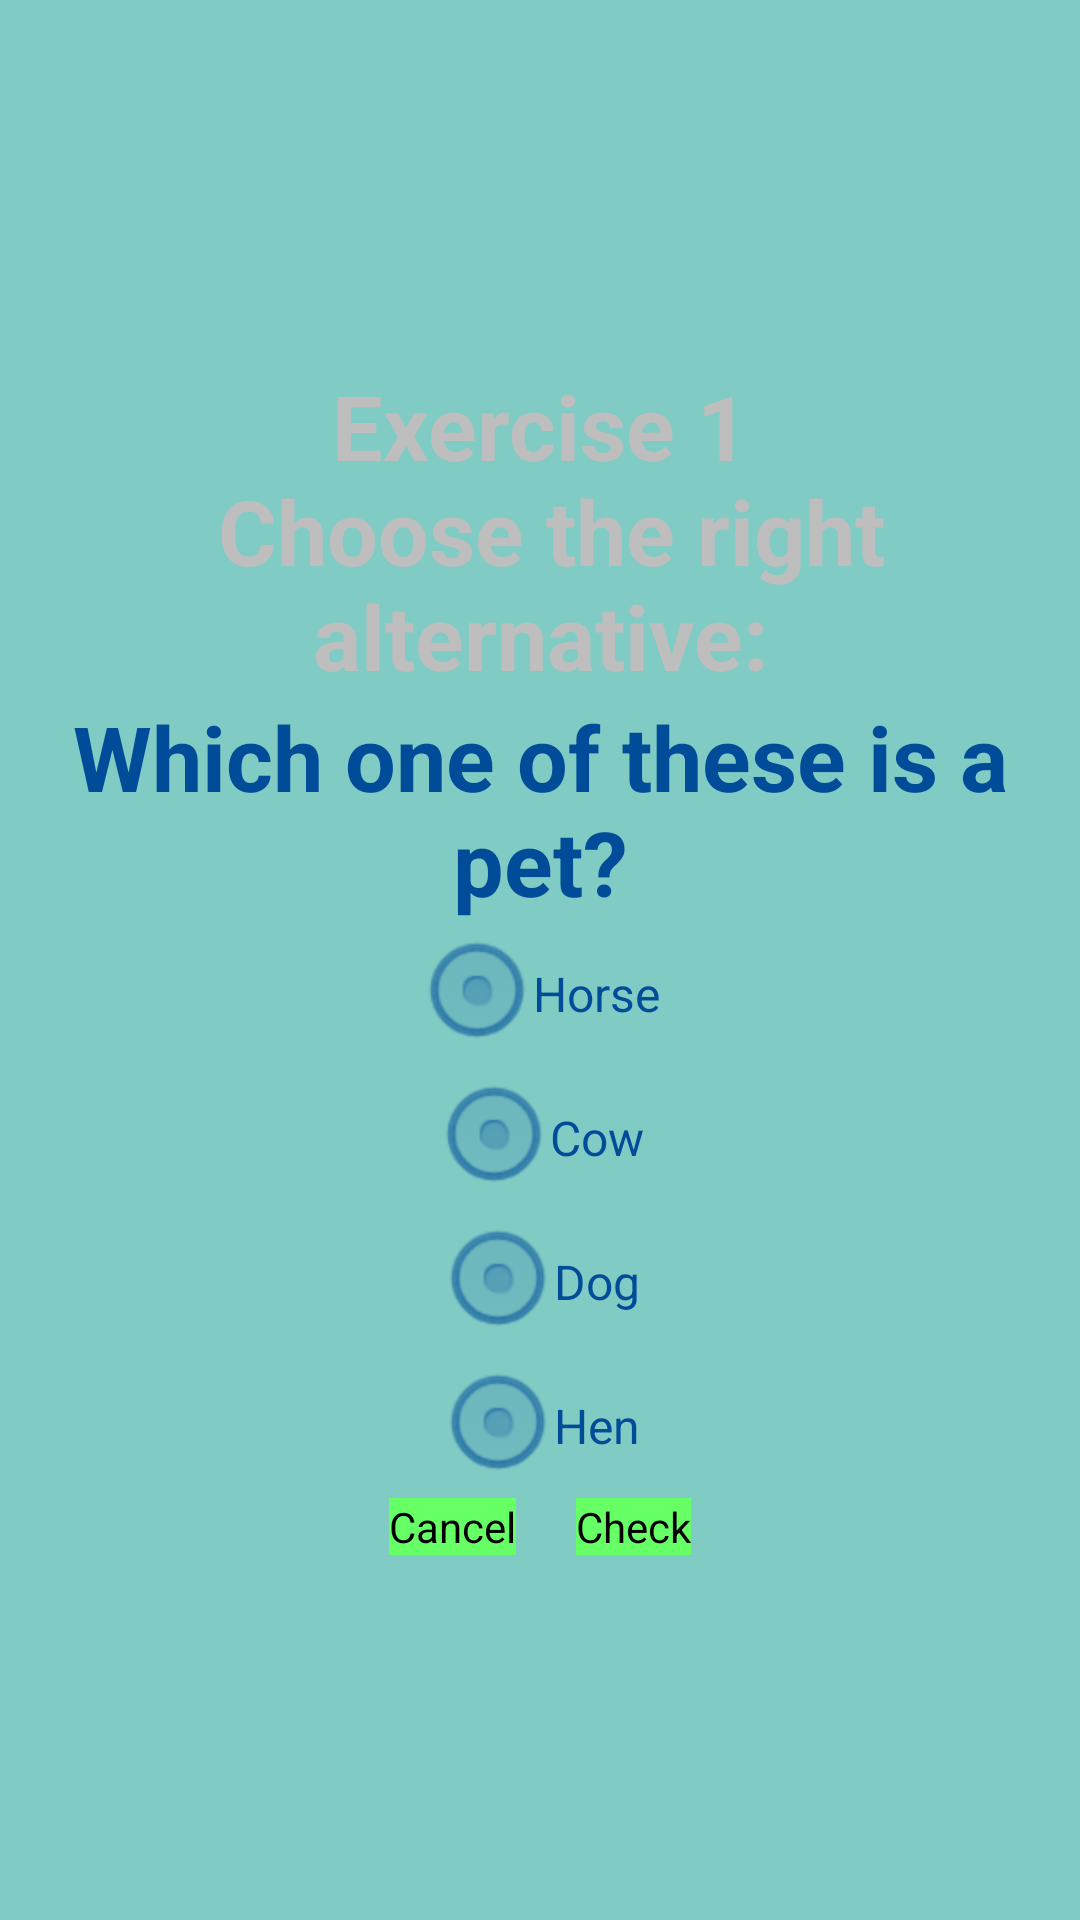

Produce the Android XML layout that renders to this screen, including the resource entries it uses.
<!-- AndroidManifest.xml: application theme AppTheme -->
<!-- res/layout/test_exercise_layout.xml -->
<?xml version="1.0" encoding="utf-8"?>
<LinearLayout xmlns:android="http://schemas.android.com/apk/res/android"

    android:layout_width="fill_parent"
    android:layout_height="fill_parent"
    android:orientation="vertical"
    android:gravity="center"
    android:background="@color/accent_material_dark">
    
    
    

    <FrameLayout
        android:layout_width="wrap_content"
        android:layout_height="wrap_content"
        android:background="@drawable/gradient_green">

        <LinearLayout
            android:layout_width="fill_parent"
            android:layout_height="fill_parent"
            android:orientation="vertical"
            android:gravity="center">

            <TextView
                android:id="@+id/exercise_type_text"
                android:layout_width="wrap_content"
                android:layout_height="wrap_content"
                android:text="@string/exercise_type_text"
                android:textSize="30sp"
                android:textStyle="bold"
                android:gravity="center" />

            <TextView
                android:id="@+id/exercise_text"
                android:layout_width="match_parent"
                android:layout_height="wrap_content"
                android:text="@string/exercise_text"
                android:textSize="30sp"
                android:textStyle="bold"
                android:textColor="#ff004c99"
                android:gravity="center" />

            <RadioGroup
                android:id="@+id/radioGroup_exercise"
                android:layout_width="match_parent"
                android:layout_height="wrap_content"
                android:gravity="center">

                <RadioButton
                    android:id="@+id/radioChoice1"
                    android:layout_width="wrap_content"
                    android:layout_height="wrap_content"
                    android:text="@string/radio_choice1"
                    android:textColor="#ff004c99"
                    android:buttonTint="#ff004c99"/>

                <RadioButton
                    android:id="@+id/radio_choice2"
                    android:layout_width="wrap_content"
                    android:layout_height="wrap_content"
                    android:text="@string/radio_choice2"
                    android:textColor="#ff004c99"
                    android:buttonTint="#ff004c99"/>

                <RadioButton
                    android:id="@+id/radio_choice3"
                    android:layout_width="wrap_content"
                    android:layout_height="wrap_content"
                    android:text="@string/radio_choice3"
                    android:textColor="#ff004c99"
                    android:buttonTint="#ff004c99"/>

                <RadioButton
                    android:id="@+id/radio_choice4"
                    android:layout_width="wrap_content"
                    android:layout_height="wrap_content"
                    android:text="@string/radio_choice4"
                    android:textColor="#ff004c99"
                    android:buttonTint="#ff004c99"/>

            </RadioGroup>

            <RelativeLayout
                android:layout_width="match_parent"
                android:layout_height="wrap_content"
                android:gravity="center">

                <Button
                    android:id="@+id/cancel_button"
                    android:layout_width="wrap_content"
                    android:layout_height="wrap_content"
                    android:text="@string/cancel_button_text"
                    android:background="#ff66ff66"
                    android:layout_marginRight="10sp" />

                <Button
                    android:id="@+id/check_button"
                    android:layout_width="wrap_content"
                    android:layout_height="wrap_content"
                    android:layout_toRightOf="@id/cancel_button"
                    android:layout_marginLeft="10sp"
                    android:background="#ff66ff66"
                    android:text="@string/check_button_text" />

            </RelativeLayout>

        </LinearLayout>



    </FrameLayout>


</LinearLayout>
<!-- resources referenced by this layout -->
<resources>
  <string name="cancel_button_text">Cancel</string>
  <string name="check_button_text">Check</string>
  <string name="exercise_text">Which one of these is a pet?</string>
  <string name="exercise_type_text">Exercise 1\n
  Choose the right alternative:</string>
  <string name="radio_choice1">Horse</string>
  <string name="radio_choice2">Cow</string>
  <string name="radio_choice3">Dog</string>
  <string name="radio_choice4">Hen</string>
  <style name="AppTheme" parent="android:Theme.NoTitleBar.Fullscreen">
          
          
          
          <item name="android:windowSoftInputMode">stateHidden</item>
      </style>
</resources>
